2-way image classification set "keras_recycling_model" from GitHub (seo2730/keras_recycling_model); label vocabulary: can, plastic.

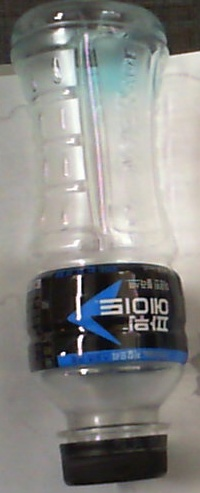
Label: plastic

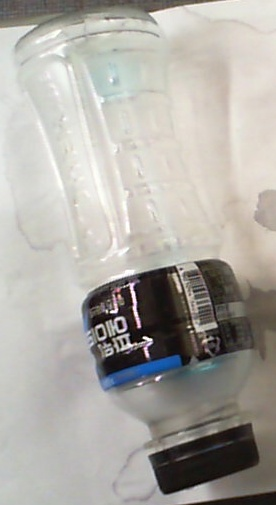
Label: plastic

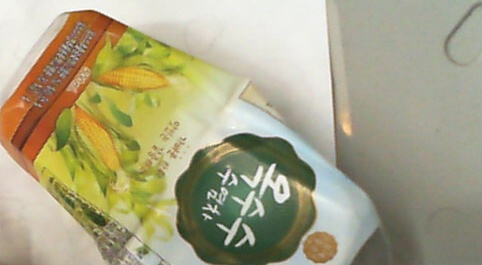
Label: plastic

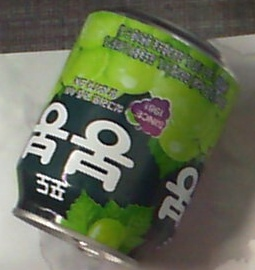
Label: can

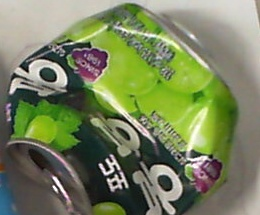
Label: can

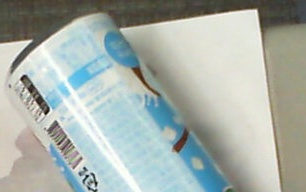
Label: can
